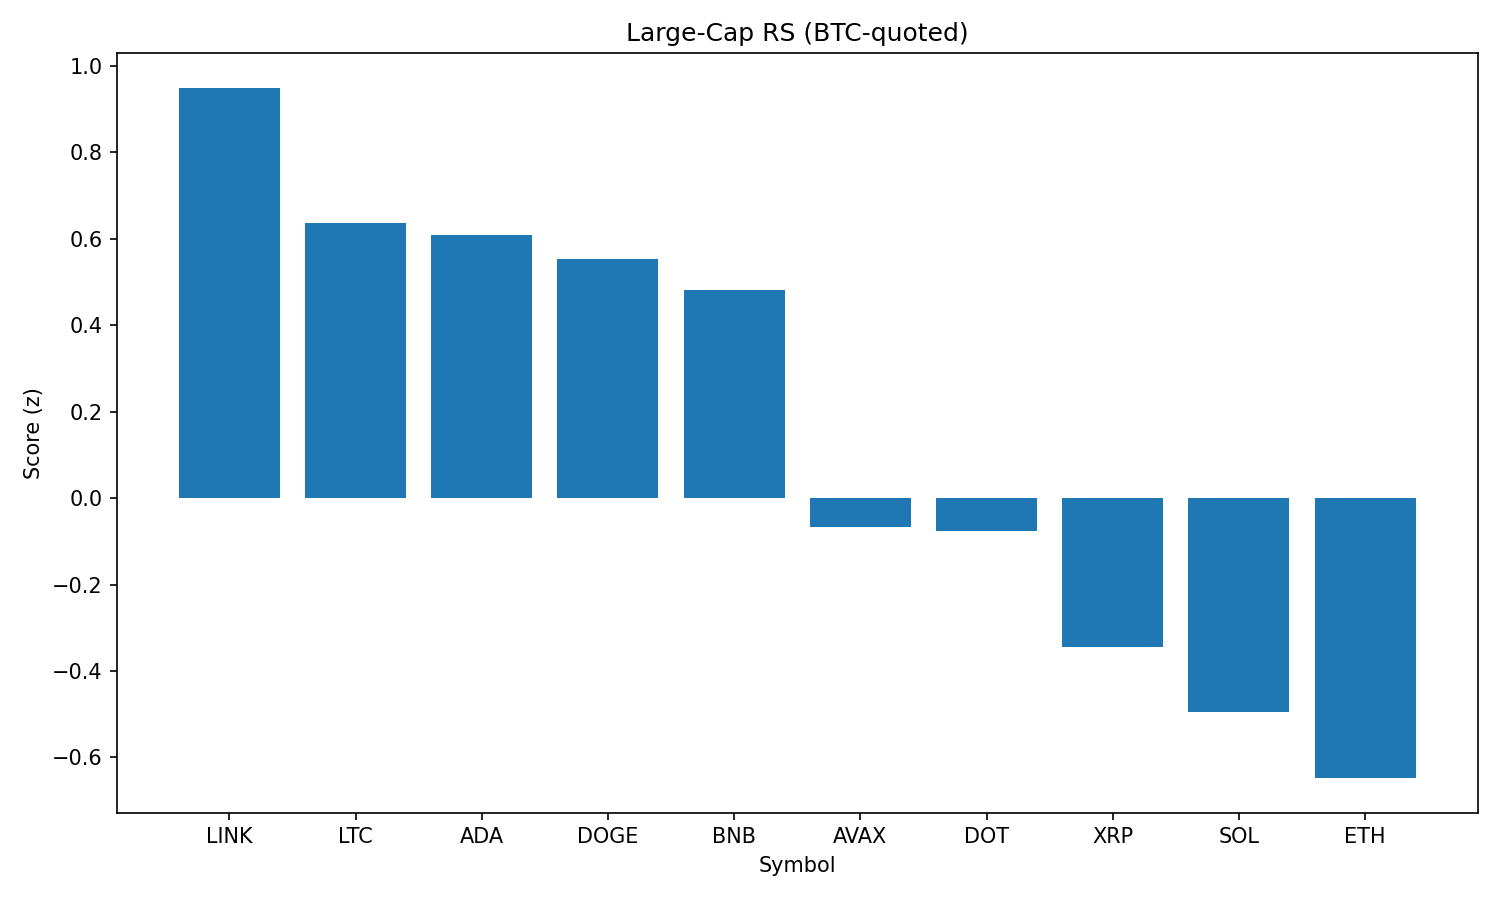

Values plotted in this chart, from the file beside it:
rank, name, symbol, price_btc, price_usd, pct_1h_btc, pct_24h_btc, pct_7d_btc, market_cap_rank, market_cap_usd, volume_usd, score
1, Chainlink, LINK, 0.0001826, 22.25, -0.6718, 0.3877, 26.18, 15, 15021582682, 1645087780, 0.9493
2, Litecoin, LTC, 0.001028, 125.2, -0.01608, -0.7877, 6.336, 25, 9539886781, 923417205, 0.6371
3, Cardano, ADA, 6.8e-06, 0.8291, 0.3142, -1.575, 5.339, 11, 30002756501, 1209733510, 0.608
4, Dogecoin, DOGE, 1.98e-06, 0.2411, 0.7611, -3.261, 12.24, 9, 36269356107, 2151754275, 0.5519
5, BNB, BNB, 0.006768, 824.7, 0.2913, -1.761, 2.663, 5, 114874095231, 1093626654, 0.48
6, Avalanche, AVAX, 0.0002006, 24.44, -0.2206, -2.585, 5.654, 22, 10321186113, 456721965, -0.06658
7, Polkadot, DOT, 3.406e-05, 4.15, -0.1479, -2.874, 7.052, 34, 6317369551, 274189074, -0.07547
8, XRP, XRP, 2.682e-05, 3.27, -0.3688, -2.97, 2.225, 3, 193786533977, 4817874073, -0.3448
9, Solana, SOL, 0.001521, 185.4, -0.8269, -2.7, 6.189, 6, 99983450046, 6455491624, -0.495
10, Ethereum, ETH, 0.03542, 4316, -1.508, -2.353, 14.74, 2, 520921051231, 30570723742, -0.6475
11, TRON, TRX, 2.78e-06, 0.3393, -1.675, -3.853, -2.339, 10, 32125051419, 752442902, -1.628
